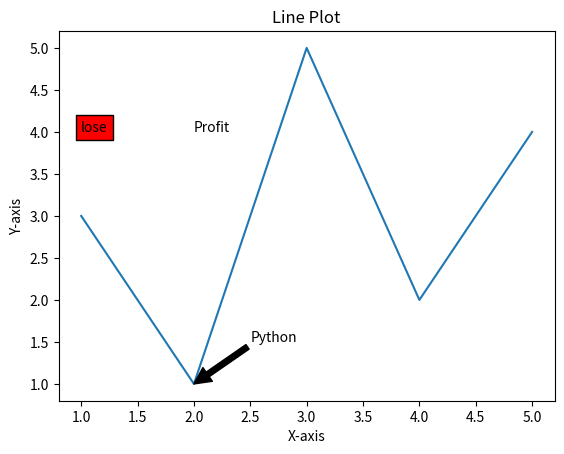

Recreate this plot in Python.
# -*- coding: utf-8 -*-
"""Text in Matplotlib plot.ipynb

Automatically generated by Colab.

Original file is located at
    https://colab.research.google.com/drive/1yWG25emk7cFhyLEA9T4zhVIYaTIrEny0
"""

import matplotlib.pyplot as plt
import numpy as np

x=[1,2,3,4,5]
y=[3,1,5,2,4]

plt.plot(x,y)
plt.title('Line Plot')
plt.xlabel('X-axis')
plt.ylabel('Y-axis')
plt.text(2,4,"Profit")
plt.text(1,4,"lose",bbox={"facecolor":"red"})

plt.annotate("Python",xy=(2,1),xytext=(2.5,1.5),arrowprops=dict(facecolor="black",shrink=100))
plt.show()
